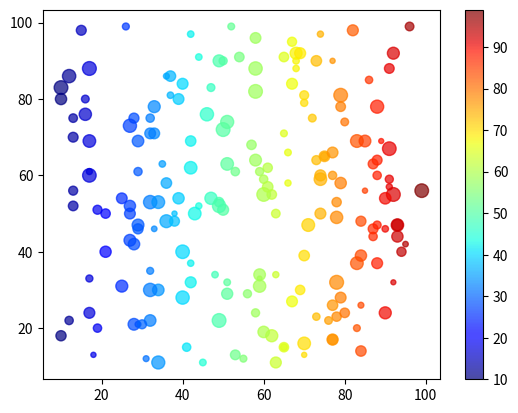

The matplotlib source for this figure:
import matplotlib.pyplot as plt
import numpy as np

x = np.random.randint(10, 100, 200)
y = np.random.randint(10, 100, 200)
size = np.random.randint(10, 100, 200)

plt.scatter(x, y, s=size, c=x, cmap='jet', alpha=0.7)
plt.colorbar()
plt.show()
